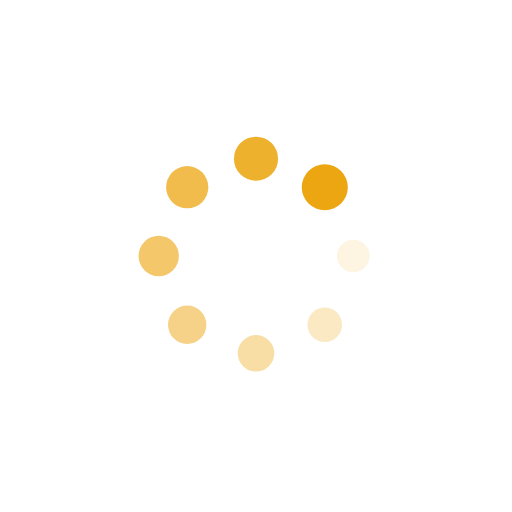
t = 0.00 s
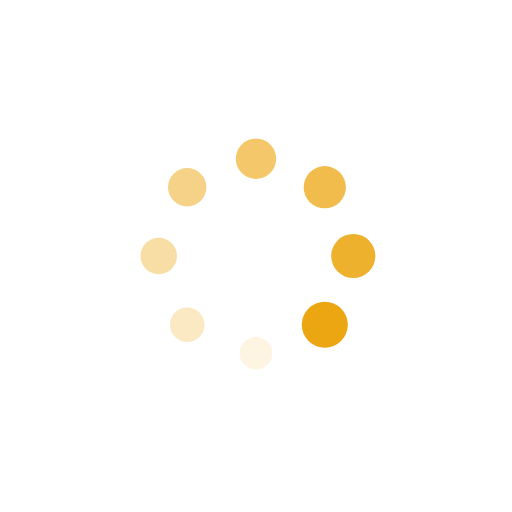
t = 0.25 s
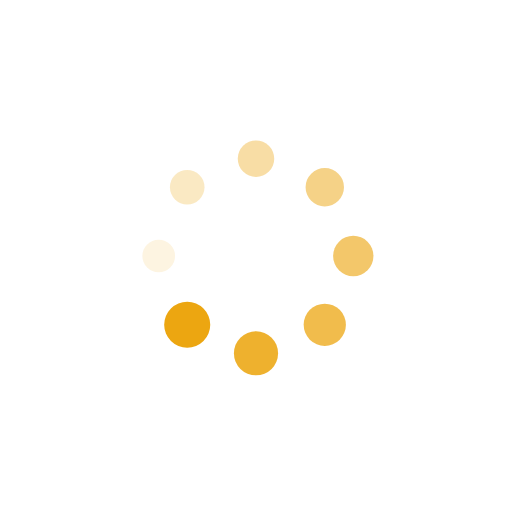
t = 0.50 s
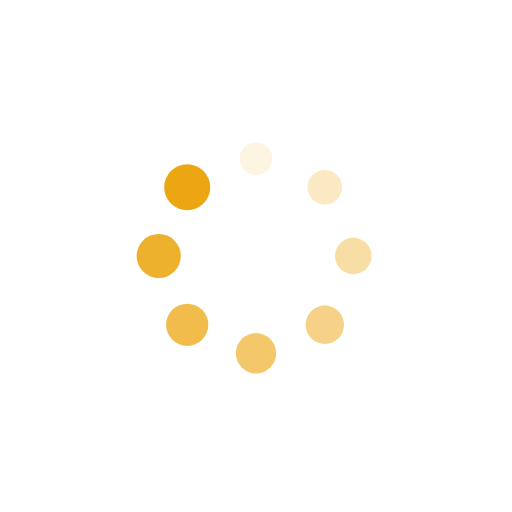
t = 0.75 s

The animated SVG that drew these frames (rendered in a browser with its animation timeline set to each time). Animation: 16 SMIL elements (animate=8,animateTransform=8); one cycle of 1.00 s, repeats indefinitely.

<?xml version="1.0" encoding="utf-8"?>
<svg xmlns="http://www.w3.org/2000/svg" xmlns:xlink="http://www.w3.org/1999/xlink" style="margin: auto; background: none; display: block; shape-rendering: auto;" width="200px" height="200px" viewBox="0 0 100 100" preserveAspectRatio="xMidYMid">
<g transform="translate(69,50)">
<g transform="rotate(0)">
<circle cx="0" cy="0" r="3" fill="#eca611" fill-opacity="1">
  <animateTransform attributeName="transform" type="scale" begin="-0.875s" values="1.5 1.5;1 1" keyTimes="0;1" dur="1s" repeatCount="indefinite"></animateTransform>
  <animate attributeName="fill-opacity" keyTimes="0;1" dur="1s" repeatCount="indefinite" values="1;0" begin="-0.875s"></animate>
</circle>
</g>
</g><g transform="translate(63.435028842544405,63.4350288425444)">
<g transform="rotate(45)">
<circle cx="0" cy="0" r="3" fill="#eca611" fill-opacity="0.875">
  <animateTransform attributeName="transform" type="scale" begin="-0.75s" values="1.5 1.5;1 1" keyTimes="0;1" dur="1s" repeatCount="indefinite"></animateTransform>
  <animate attributeName="fill-opacity" keyTimes="0;1" dur="1s" repeatCount="indefinite" values="1;0" begin="-0.75s"></animate>
</circle>
</g>
</g><g transform="translate(50,69)">
<g transform="rotate(90)">
<circle cx="0" cy="0" r="3" fill="#eca611" fill-opacity="0.75">
  <animateTransform attributeName="transform" type="scale" begin="-0.625s" values="1.5 1.5;1 1" keyTimes="0;1" dur="1s" repeatCount="indefinite"></animateTransform>
  <animate attributeName="fill-opacity" keyTimes="0;1" dur="1s" repeatCount="indefinite" values="1;0" begin="-0.625s"></animate>
</circle>
</g>
</g><g transform="translate(36.5649711574556,63.435028842544405)">
<g transform="rotate(135)">
<circle cx="0" cy="0" r="3" fill="#eca611" fill-opacity="0.625">
  <animateTransform attributeName="transform" type="scale" begin="-0.5s" values="1.5 1.5;1 1" keyTimes="0;1" dur="1s" repeatCount="indefinite"></animateTransform>
  <animate attributeName="fill-opacity" keyTimes="0;1" dur="1s" repeatCount="indefinite" values="1;0" begin="-0.5s"></animate>
</circle>
</g>
</g><g transform="translate(31,50)">
<g transform="rotate(180)">
<circle cx="0" cy="0" r="3" fill="#eca611" fill-opacity="0.5">
  <animateTransform attributeName="transform" type="scale" begin="-0.375s" values="1.5 1.5;1 1" keyTimes="0;1" dur="1s" repeatCount="indefinite"></animateTransform>
  <animate attributeName="fill-opacity" keyTimes="0;1" dur="1s" repeatCount="indefinite" values="1;0" begin="-0.375s"></animate>
</circle>
</g>
</g><g transform="translate(36.564971157455595,36.5649711574556)">
<g transform="rotate(225)">
<circle cx="0" cy="0" r="3" fill="#eca611" fill-opacity="0.375">
  <animateTransform attributeName="transform" type="scale" begin="-0.25s" values="1.5 1.5;1 1" keyTimes="0;1" dur="1s" repeatCount="indefinite"></animateTransform>
  <animate attributeName="fill-opacity" keyTimes="0;1" dur="1s" repeatCount="indefinite" values="1;0" begin="-0.25s"></animate>
</circle>
</g>
</g><g transform="translate(50,31)">
<g transform="rotate(270)">
<circle cx="0" cy="0" r="3" fill="#eca611" fill-opacity="0.25">
  <animateTransform attributeName="transform" type="scale" begin="-0.125s" values="1.5 1.5;1 1" keyTimes="0;1" dur="1s" repeatCount="indefinite"></animateTransform>
  <animate attributeName="fill-opacity" keyTimes="0;1" dur="1s" repeatCount="indefinite" values="1;0" begin="-0.125s"></animate>
</circle>
</g>
</g><g transform="translate(63.4350288425444,36.564971157455595)">
<g transform="rotate(315)">
<circle cx="0" cy="0" r="3" fill="#eca611" fill-opacity="0.125">
  <animateTransform attributeName="transform" type="scale" begin="0s" values="1.5 1.5;1 1" keyTimes="0;1" dur="1s" repeatCount="indefinite"></animateTransform>
  <animate attributeName="fill-opacity" keyTimes="0;1" dur="1s" repeatCount="indefinite" values="1;0" begin="0s"></animate>
</circle>
</g>
</g>
<!-- [ldio] generated by https://loading.io/ --></svg>
